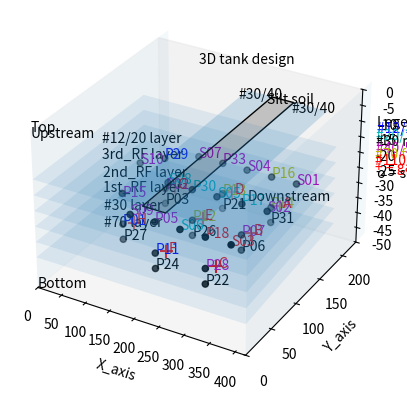

Source code (Python):
# -*- coding: utf-8 -*-
"""
Created on Mon Jul 18 16:01:08 2022

[redacted]
"""

'''
==============
3D scatterplot
https://matplotlib.org/2.0.2/mpl_toolkits/mplot3d/tutorial.html

https://pythonnumericalmethods.berkeley.edu/notebooks/chapter12.02-3D-Plotting.html

https://pythonprogramming.net/matplotlib-3d-scatterplot-tutorial/

https://pythonprogramming.net/3d-scatter-plot-customizing/?completed=/matplotlib-3d-scatterplot-tutorial/


https://likegeeks.com/3d-plotting-in-python/  (for details, subplots, polygon)

https://towardsdatascience.com/how-to-add-text-labels-to-scatterplot-in-matplotlib-seaborn-ec5df6afed7a

==============

Demonstration of a basic scatterplot in 3D.
'''

from matplotlib import pyplot
from mpl_toolkits.mplot3d import Axes3D
from numpy.random import rand
from pylab import figure

from mpl_toolkits import mplot3d

from mpl_toolkits.mplot3d import Axes3D
import matplotlib.pyplot as plt
import numpy as np
from mpl_toolkits.mplot3d.art3d import Poly3DCollection
import matplotlib.cm as cm
import matplotlib.pyplot as plt
import pandas as pd
import os
import csv


#def randrange(n, vmin, vmax):
    #'''
    #Helper function to make an array of random numbers having shape (n, )
    #with each number distributed Uniform(vmin, vmax).
   # '''
   # return (vmax - vmin)*np.random.rand(n) + vmin

fig = plt.figure()
#plt.rcParams["figure.figsize"] = [7.50, 3.50]
#plt.rcParams["figure.autolayout"] = True
ax = fig.add_subplot(111, projection='3d')

#geometry of the #d tank
ax.set_xlim(0,420)
ax.set_ylim(0,230)
ax.set_zlim(-50,0)


#plot a poligon (or the #30 sand layer in the 3D tank)

ax.text3D(0,	120,	-48,"#70 layer")

x1 = [0, 420, 400, 0]

y1 = [0, 0, 200, 200]

z1 = [-40, -40, -40, -40]

vertices = [list(zip(x1,y1,z1))]
poly = Poly3DCollection(vertices, alpha=0.1)
ax.add_collection3d(poly)
ax.text3D(0,	120,	-42,"#30 layer")


#plot a poligon (or #1st RF layer in the 3D tank)
x2 = [0, 420, 400, 0]

y2 = [0, 0, 200, 200]

z2 = [-35, -35, -35, -35]

vertices = [list(zip(x2,y2,z2))]
poly = Poly3DCollection(vertices, alpha=0.1)
ax.add_collection3d(poly)
ax.text3D(0,	120,	-36,"1st_RF layer")

#plot a poligon (or 2nd RF layer in the 3D tank)
x3 = [0, 420, 400, 0]

y3 = [0, 0, 200, 200]

z3 = [-30, -30, -30, -30]

vertices = [list(zip(x3,y3,z3))]
poly = Poly3DCollection(vertices, alpha=0.1)
ax.add_collection3d(poly)
ax.text3D(0,	120,	-31,"2nd_RF layer")


#plot a poligon (or 3rd RF layer in the 3D tank)
x4 = [0, 420, 400, 0]

y4 = [0, 0, 200, 200]

z4 = [-25, -25, -25, -25]

vertices = [list(zip(x4,y4,z4))]
poly = Poly3DCollection(vertices, alpha=0.1)
ax.add_collection3d(poly)
ax.text3D(0,	120,	-25,"3rd_RF layer")


#plot a poligon (or #12/20 sand layer in the 3D tank)
x5 = [0, 420, 400, 0]

y5 = [0, 0, 200, 200]

z5 = [-20, -20, -20, -20]

vertices = [list(zip(x5,y5,z5))]
poly = Poly3DCollection(vertices, alpha=0.1)
ax.add_collection3d(poly)
ax.text3D(0,	120,	-20,"#12/20 layer")

#plot a poligon (close the #12/20 sand layer in the 3D tank)
x5 = [0, 420, 400, 0]

y5 = [0, 0, 200, 200]

z5 = [-15, -15, -15, -15]

vertices = [list(zip(x5,y5,z5))]
poly = Poly3DCollection(vertices, alpha=0.1)
ax.add_collection3d(poly)



#color='m'


#plot a poligon (or silt soil layer in the 3D tank)
x6 = [220, 265, 265, 220]

y6 = [0, 0, 250, 250]

z6 = [-13, -13, -13, -13]

vertices = [list(zip(x6,y6,z6))]
poly = Poly3DCollection(vertices,color='k', alpha=0.2)
ax.add_collection3d(poly)
ax.text3D(230,	230,	-12,"Silt soil")

#plot a poligon (or #30/40 sand layer left side of the tank in the 3D tank)
x6 = [170, 220, 220, 170]

y6 = [0, 0, 250, 250]

z6 = [-13, -13, -13, -13]

vertices = [list(zip(x6,y6,z6))]
poly = Poly3DCollection(vertices, alpha=0.2)
ax.add_collection3d(poly)
ax.text3D(170,	230,	-13,"#30/40")

#plot a poligon (or #30/40 sand layer right side of the tank in the 3D tank)
x6 = [265, 335, 335, 265]

y6 = [0, 0, 250, 250]

z6 = [-13, -13, -13, -13]

vertices = [list(zip(x6,y6,z6))]
poly = Poly3DCollection(vertices, alpha=0.2)
ax.add_collection3d(poly)
ax.text3D(280,	230,	-13,"#30/40")


#plot a poligon (or the water reservoirs left side of the tank in the 3D tank)
x7 = [0, 0, 0, 0]

y7 = [0, 250, 250, 0]

z7 = [-50, -50, 0, 0]

vertices = [list(zip(x7,y7,z7))]
poly = Poly3DCollection(vertices, alpha=0.05)
ax.add_collection3d(poly)


#plot a poligon (or the water reservoirs right side of the tank in the 3D tank)
x7 = [420, 420, 420, 420]

y7 = [0, 250, 250, 0]

z7 = [-50, -50, 0, 0]

vertices = [list(zip(x7,y7,z7))]
poly = Poly3DCollection(vertices, alpha=0.05)
ax.add_collection3d(poly)



# plot the dots at the soil moisture locations 

x =[100,100,	200,	200,	200,	300	,300,	300,	100	,100,	200	,200,	200,	300	,300,	300	,100,	100	,200,	200,	200	,300,	300,	300	,70	,150,	150,	150,	250,	250,	250,	350	,350,	350]
y =[70,	150,	40,	110,	170,	40,	110,	170,	70,	150,	40,	110,	170,	40,	110	,170,	70,	150,	40,	110	,170,	40,	110,	170	,130,	40,	110,	170,	40,	110,	170,	40,	110,	170]
z =[-40,	-40,	-40,	-40,-40,	-40,	-40,	-40,-35,	-35,	-35,	-35,-35,	-35,	-35	,-35,	-25,	-25,	-25,	-25,	-25,	-25,	-25,	-25,	-25,	-25,	-25,	-25,	-25,	-25,	-25,	-25,-25,	-25]
s =['P27,	P03,	P24,	P26	,P21,	P22,	P06	,P31,	P01,	P02,	P11,	P12	,P13,	P28,	P07	,P14,	P15	,P29,	P05,	P30	,P33,	P18,	P17	,P16,	S10	,S09,	S08	,S07,	S06	,S05,	S04	,S03,	S02	,S01']


ax.scatter(x, y, z, c='k', marker='o')

# #30 sand layer soil moisture sensors
ax.text3D(100,	70,	-40	,"P27", c='k')
ax.text3D(100,	150,-40,"P03", c='k')
ax.text3D(200,	40,	-40,"P24", c='k')
ax.text3D(200,	110	,-40,"P26", c='k')
ax.text3D(200,	170	,-40,"P21", c='k')
ax.text3D(300,	40,	-40,"P22", c='k')
ax.text3D(300,	110	,-40,"P06", c='k')
ax.text3D(300,	170,-40,"P31", c='k')

# 1st RF layer soil moisture sensors
ax.text3D(100,	70,	-35,"P01", c='b')
ax.text3D(100,	150,-35,"P02", c='m')
ax.text3D(200,	40,-35,"P11", c='b')
ax.text3D(200,	110,-35,"P12", c='y')
ax.text3D(200,	170,-35,"P13", c='y')
ax.text3D(300,	40,	-35,"P28", c='m')
ax.text3D(300,	110,-35,"P07", c='m')
ax.text3D(300,	170,-35,"P14", c='y')

# 3rd RF layer soil moisture sensors
ax.text3D(100,	70,	-26	,"P15", c='m')
ax.text3D(100,	150,-25,"P29", c='b')
ax.text3D(200,	40,	-25,"P05", c='m')
ax.text3D(200,	110	,-25,"P30", c='c')
ax.text3D(200,	170	,-25,"P33", c='m')
ax.text3D(300,	40,	-25	,"P18", c='r')
ax.text3D(300,	110	,-25,"P17", c='c')
ax.text3D(300,	170,-25,"P16", c='y')
ax.text3D(70,	130	,-25,"S10", c='m')
ax.text3D(150,	40,	-25,"S09", c='m')
ax.text3D(150,	110,-25,"S08", c='c')
ax.text3D(150,	170,-25,"S07", c='m')
ax.text3D(250,	40,	-25	,"S06", c='c')
ax.text3D(250,	110,-25,"S05", c='c')
ax.text3D(250,	170,-25,"S04", c='m')
ax.text3D(350,	40,-25	,"S03", c='r')
ax.text3D(350,	110	,-25,"S02", c='m')
ax.text3D(350,	170,-25,"S01", c='m')


# legend
ax.text3D(500,	170,0,"Legend sand type", c='k')
ax.text3D(500,	170,-2,"#12/20 very coarse sand", c='b')
ax.text3D(500,	170,-4,"#20/30 coarse sand", c='c')
ax.text3D(500,	170,-6,"#30 medium sand", c='k')
ax.text3D(500,	170,-8,"#40/50 medium sand", c='m')
ax.text3D(500,	170,-10,"#70 fine sand", c='y')
ax.text3D(500,	170,-12,"#110 very fine sand", c='r')
ax.text3D(500,	170,-14,"+ = gas injection ports", c='r')
ax.text3D(500,	170,-16," o = soil moisture sensors", c='k')


# Add the gas injection pipes and define them
xp = [300, 300, 300, 200, 200, 200, 100, 100]
yp = [190, 130, 60, 190, 130, 60, 170, 90]
zp = [-37.5,-37.5,-37.5,-37.5,-37.5,-37.5,-37.5,-37.5]
ax.scatter3D(xp,yp,zp, c='r', marker="+", s=85)

ax.text3D(305,	190,	-37.5,"A", c='r')
ax.text3D(305,	130,	-37.5,"B", c='r')
ax.text3D(305,	60,	-37.5,"C", c='r')
ax.text3D(205,	190,	-37.5,"D", c='r')
ax.text3D(205,	130,	-37.5,"E", c='r')
ax.text3D(205,	60,	-37.5,"F", c='r')
ax.text3D(105,	170,	-37.5,"G", c='r')
ax.text3D(105,	90,	-37.5,"H", c='r')

# title 
#ax.set_title("3D tank")
ax.text3D(150,	170,5, "3D tank design", c='k')

ax.text3D(0,	0,0,"Top", c='k')
ax.text3D(0,	0,-50,"Bottom", c='k')

ax.text3D(0,	0,-2,"Upstream", c='k')
ax.text3D(420,	0,-2,"Downstream", c='k')

ax.set_xticks([0, 50,100,150,200,250, 300, 350, 400])
ax.set_yticks([0, 50,100,150,200])
ax.set_zticks([0, -5,-10,-15,-20, -25, -30, -35, -40, -45, -50])

#ax.legend(loc="best")

ax.set_xlabel('X_axis')
ax.set_ylabel('Y_axis')
ax.set_zlabel('Z_axis')


ax.grid(False)
#ax.grid(True)


plt.show()
 
 

#test_data = np.zeros(shape=(230,430,36))
#test_data[14,9,10] = 133.2
#test_data[20,19,10] = 158.4
#test_data[11,20,25] = 279.9
#test_data[13,28,25] = 90.3
#test_data[21,29,35] = 92.6
#print(test_data)



















